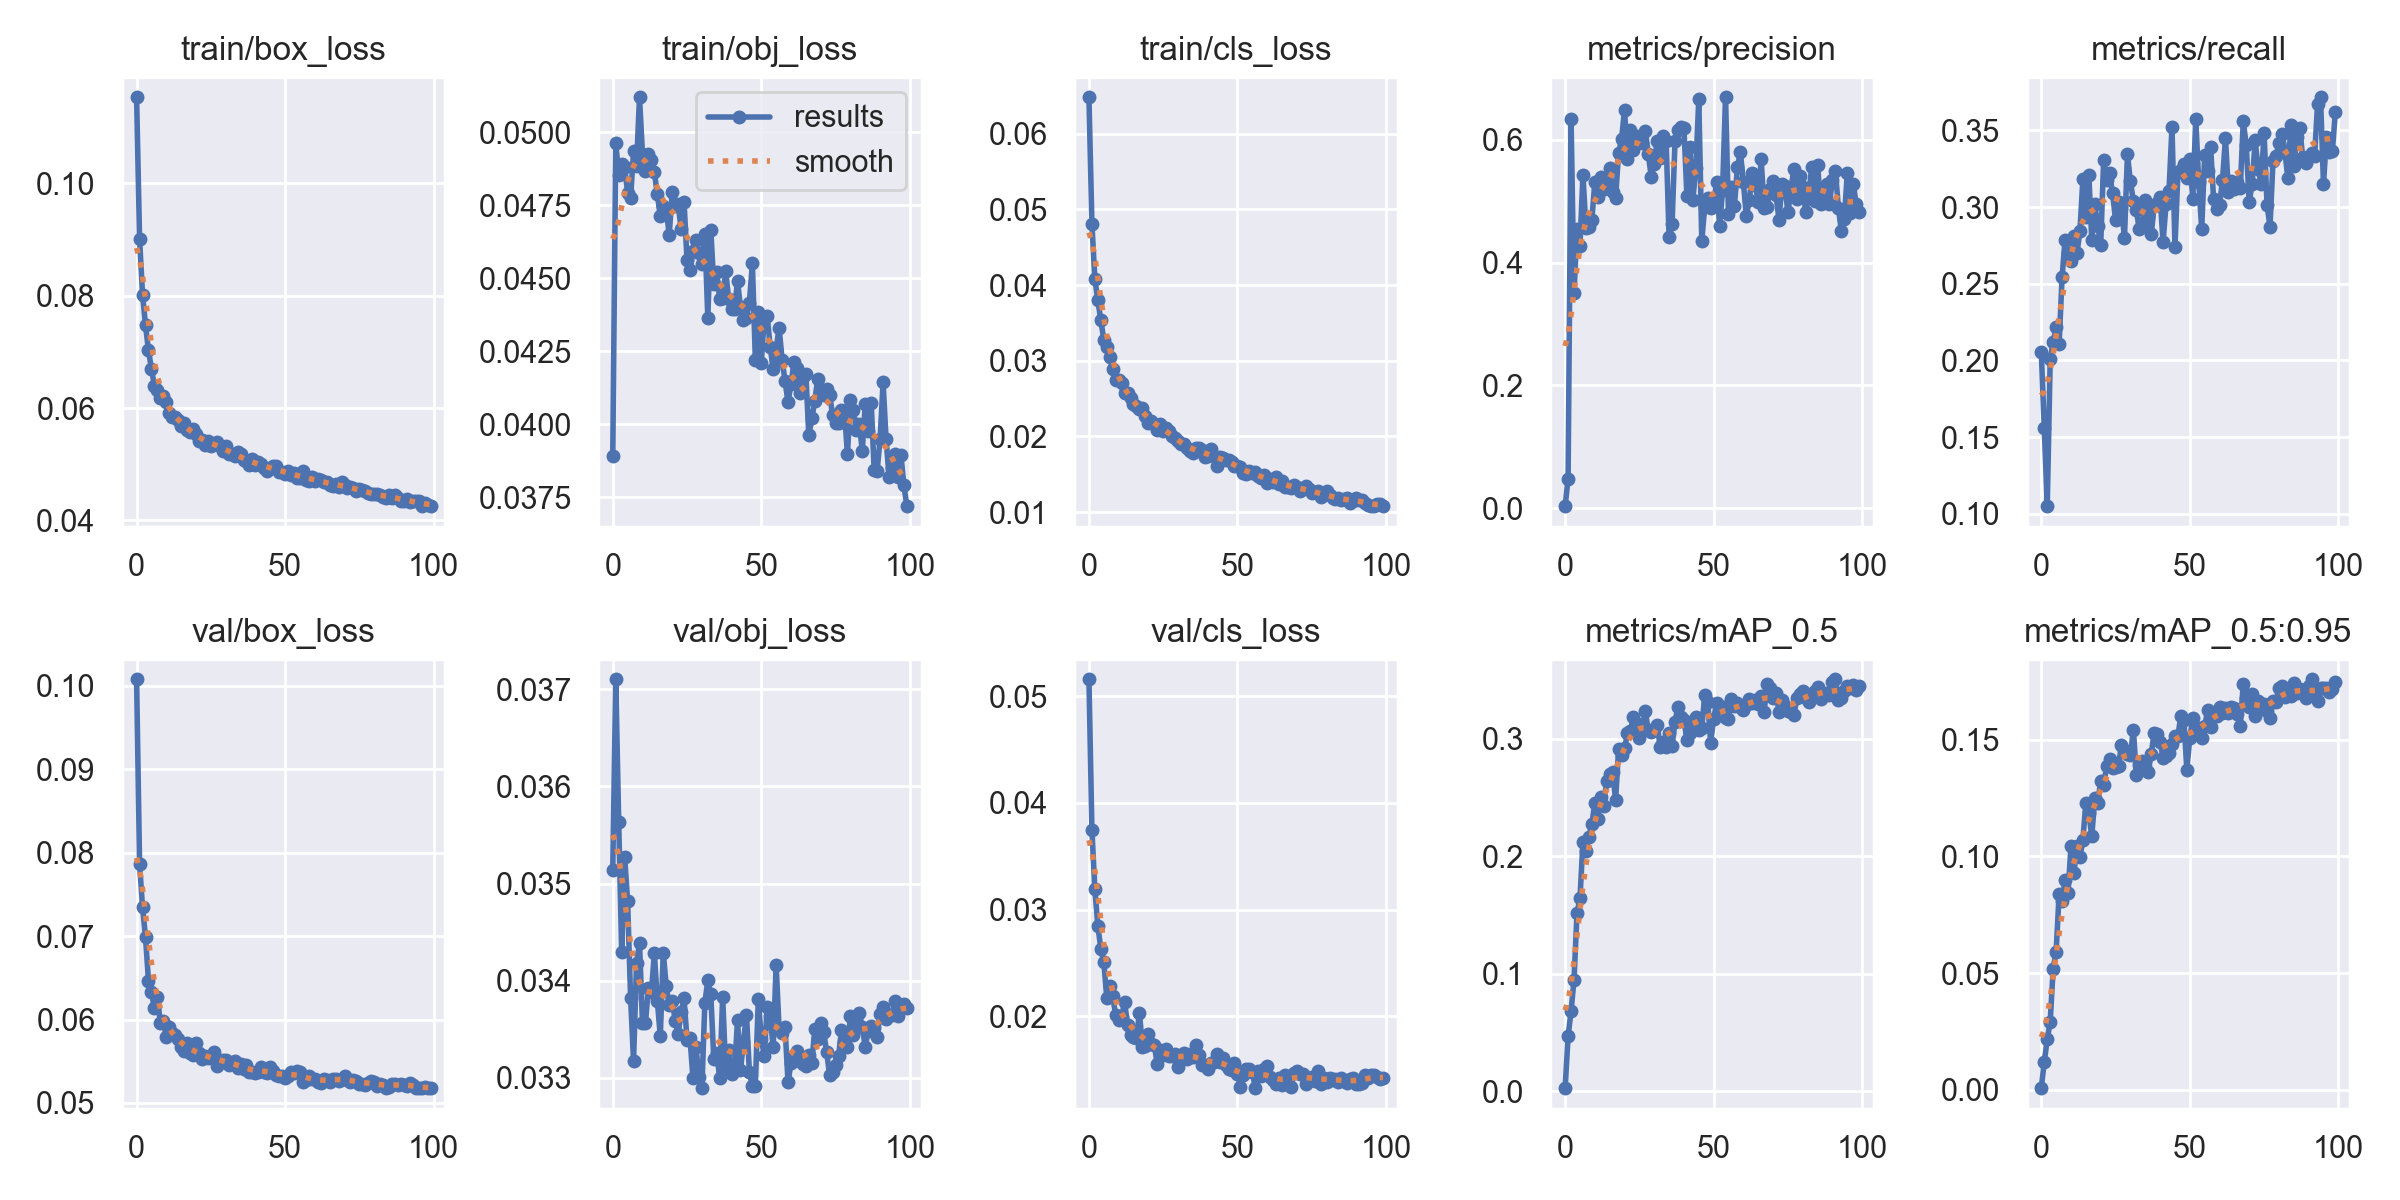

The data file committed next to this chart (first rows):
epoch, train/box_loss, train/obj_loss, train/cls_loss, metrics/precision, metrics/recall, metrics/mAP_0.5, metrics/mAP_0.5:0.95, val/box_loss, val/obj_loss, val/cls_loss, x/lr0, x/lr1, x/lr2
0, 0.1153, 0.03892, 0.0648, 0.003122, 0.2053, 0.002468, 0.0006802, 0.1008, 0.03514, 0.05159, 0.01, 0.01, 0.01
1, 0.09013, 0.04964, 0.0481, 0.048, 0.156, 0.04667, 0.01191, 0.07869, 0.0371, 0.03745, 0.009901, 0.009901, 0.009901
2, 0.0802, 0.04854, 0.04074, 0.6348, 0.1049, 0.068, 0.02155, 0.07347, 0.03563, 0.03188, 0.009802, 0.009802, 0.009802
3, 0.07472, 0.04892, 0.03796, 0.3505, 0.2006, 0.0949, 0.02915, 0.06989, 0.0343, 0.02846, 0.009703, 0.009703, 0.009703
4, 0.07029, 0.0488, 0.03535, 0.4555, 0.2119, 0.1515, 0.05193, 0.06464, 0.03528, 0.02633, 0.009604, 0.009604, 0.009604
5, 0.06696, 0.04792, 0.03273, 0.4279, 0.2215, 0.1642, 0.05919, 0.06325, 0.03482, 0.02509, 0.009505, 0.009505, 0.009505
6, 0.06401, 0.04775, 0.03176, 0.5432, 0.2107, 0.2125, 0.08384, 0.06133, 0.03382, 0.02173, 0.009406, 0.009406, 0.009406
7, 0.06315, 0.04934, 0.03052, 0.4572, 0.2543, 0.2046, 0.08077, 0.06275, 0.03317, 0.02282, 0.009307, 0.009307, 0.009307
8, 0.06178, 0.04884, 0.02895, 0.4588, 0.2787, 0.2167, 0.08972, 0.05956, 0.03418, 0.02185, 0.009208, 0.009208, 0.009208
9, 0.06213, 0.0512, 0.02744, 0.4694, 0.2702, 0.2274, 0.08426, 0.05987, 0.03439, 0.02012, 0.009109, 0.009109, 0.009109
10, 0.06105, 0.04926, 0.02745, 0.5317, 0.2651, 0.2459, 0.1045, 0.05785, 0.03356, 0.01966, 0.00901, 0.00901, 0.00901
11, 0.05905, 0.04869, 0.027, 0.5064, 0.2814, 0.2318, 0.09294, 0.05915, 0.03356, 0.01996, 0.008911, 0.008911, 0.008911
12, 0.05845, 0.04926, 0.0258, 0.5398, 0.2697, 0.2505, 0.1043, 0.05838, 0.03393, 0.02132, 0.008812, 0.008812, 0.008812
13, 0.05847, 0.04906, 0.02578, 0.5209, 0.2842, 0.2433, 0.09965, 0.05813, 0.03388, 0.01916, 0.008713, 0.008713, 0.008713
14, 0.05782, 0.04863, 0.02509, 0.5298, 0.318, 0.2642, 0.1072, 0.05767, 0.03428, 0.01819, 0.008614, 0.008614, 0.008614
15, 0.05677, 0.04788, 0.02424, 0.554, 0.2935, 0.2702, 0.1227, 0.05674, 0.0338, 0.01802, 0.008515, 0.008515, 0.008515
16, 0.05729, 0.04713, 0.02406, 0.5158, 0.3212, 0.2716, 0.1184, 0.05619, 0.03343, 0.01797, 0.008416, 0.008416, 0.008416
17, 0.05609, 0.04748, 0.02363, 0.506, 0.2782, 0.2483, 0.1086, 0.05716, 0.03429, 0.02033, 0.008317, 0.008317, 0.008317
18, 0.0557, 0.04738, 0.02372, 0.579, 0.3017, 0.2913, 0.125, 0.05605, 0.03395, 0.01713, 0.008218, 0.008218, 0.008218
19, 0.05621, 0.04647, 0.02266, 0.6009, 0.2876, 0.2861, 0.123, 0.05571, 0.03375, 0.01717, 0.008119, 0.008119, 0.008119
20, 0.0554, 0.04797, 0.02171, 0.6494, 0.2755, 0.2921, 0.1323, 0.05721, 0.03379, 0.01837, 0.00802, 0.00802, 0.00802
21, 0.05416, 0.04746, 0.02206, 0.5684, 0.3308, 0.3047, 0.1305, 0.05599, 0.03359, 0.01736, 0.007921, 0.007921, 0.007921
22, 0.0543, 0.04754, 0.02163, 0.616, 0.3177, 0.3067, 0.1387, 0.05522, 0.03346, 0.01727, 0.007822, 0.007822, 0.007822
23, 0.05352, 0.0467, 0.02091, 0.5836, 0.3219, 0.3186, 0.1416, 0.05567, 0.03367, 0.01552, 0.007723, 0.007723, 0.007723
24, 0.05421, 0.04761, 0.02169, 0.6064, 0.309, 0.3136, 0.1379, 0.05537, 0.03382, 0.01684, 0.007624, 0.007624, 0.007624
25, 0.05327, 0.04562, 0.0207, 0.5965, 0.2915, 0.3007, 0.1383, 0.05547, 0.03339, 0.01639, 0.007525, 0.007525, 0.007525
26, 0.05368, 0.04527, 0.02107, 0.5945, 0.303, 0.3097, 0.1389, 0.05609, 0.03341, 0.01692, 0.007426, 0.007426, 0.007426
27, 0.05405, 0.04595, 0.02067, 0.6152, 0.2992, 0.3235, 0.1477, 0.05448, 0.033, 0.0163, 0.007327, 0.007327, 0.007327
28, 0.0533, 0.0463, 0.02009, 0.5766, 0.28, 0.3074, 0.1457, 0.05501, 0.03332, 0.01625, 0.007228, 0.007228, 0.007228
29, 0.05242, 0.04586, 0.0198, 0.5397, 0.3344, 0.3061, 0.1437, 0.05516, 0.03301, 0.01649, 0.007129, 0.007129, 0.007129
30, 0.05331, 0.04548, 0.0194, 0.5614, 0.3168, 0.3083, 0.1435, 0.05518, 0.0329, 0.0152, 0.00703, 0.00703, 0.00703
31, 0.05176, 0.0465, 0.019, 0.5988, 0.3039, 0.3117, 0.1543, 0.05457, 0.03377, 0.01619, 0.006931, 0.006931, 0.006931
32, 0.05186, 0.04363, 0.019, 0.5701, 0.2978, 0.2936, 0.135, 0.05482, 0.03401, 0.01659, 0.006832, 0.006832, 0.006832
33, 0.05151, 0.04667, 0.01842, 0.6062, 0.2856, 0.2974, 0.1393, 0.05501, 0.03386, 0.01597, 0.006733, 0.006733, 0.006733
34, 0.0521, 0.04479, 0.01811, 0.5991, 0.289, 0.2935, 0.1409, 0.05424, 0.0332, 0.01645, 0.006634, 0.006634, 0.006634
35, 0.05181, 0.04521, 0.01786, 0.4425, 0.3044, 0.3054, 0.1382, 0.05464, 0.03326, 0.01613, 0.006535, 0.006535, 0.006535
36, 0.0507, 0.04428, 0.01845, 0.4624, 0.2938, 0.2939, 0.1363, 0.05403, 0.033, 0.01732, 0.006436, 0.006436, 0.006436
37, 0.0506, 0.04432, 0.01842, 0.5991, 0.2822, 0.3149, 0.1437, 0.05452, 0.03384, 0.01638, 0.006337, 0.006337, 0.006337
38, 0.04986, 0.04524, 0.01821, 0.6166, 0.3009, 0.3275, 0.153, 0.05367, 0.03309, 0.01543, 0.006238, 0.006238, 0.006238
39, 0.05099, 0.0443, 0.01733, 0.6215, 0.3026, 0.3189, 0.1525, 0.05377, 0.03329, 0.01546, 0.006139, 0.006139, 0.006139
40, 0.04996, 0.04394, 0.01741, 0.6194, 0.3064, 0.3164, 0.1492, 0.05356, 0.03304, 0.01501, 0.00604, 0.00604, 0.00604
41, 0.05038, 0.04395, 0.01833, 0.5091, 0.2771, 0.2996, 0.1422, 0.05373, 0.03308, 0.01563, 0.005941, 0.005941, 0.005941
42, 0.05007, 0.0449, 0.01744, 0.5887, 0.3019, 0.3054, 0.1431, 0.05436, 0.03359, 0.01567, 0.005842, 0.005842, 0.005842
43, 0.0493, 0.04401, 0.01612, 0.5026, 0.3108, 0.313, 0.1443, 0.05369, 0.03308, 0.01644, 0.005743, 0.005743, 0.005743
44, 0.04882, 0.04357, 0.01734, 0.5541, 0.3525, 0.3189, 0.148, 0.05355, 0.03337, 0.01573, 0.005644, 0.005644, 0.005644
45, 0.04936, 0.04364, 0.01708, 0.6665, 0.274, 0.308, 0.1517, 0.05426, 0.03365, 0.0161, 0.005545, 0.005545, 0.005545
46, 0.04969, 0.04417, 0.01695, 0.4355, 0.3229, 0.3094, 0.1518, 0.05379, 0.03306, 0.01546, 0.005446, 0.005446, 0.005446
47, 0.04966, 0.04551, 0.01691, 0.4911, 0.3241, 0.3372, 0.1603, 0.05334, 0.03291, 0.01502, 0.005347, 0.005347, 0.005347
48, 0.04859, 0.0422, 0.01659, 0.5051, 0.3281, 0.3318, 0.1585, 0.05327, 0.03292, 0.01498, 0.005248, 0.005248, 0.005248
49, 0.04867, 0.04384, 0.01611, 0.4891, 0.3187, 0.297, 0.1371, 0.05323, 0.03381, 0.01561, 0.005149, 0.005149, 0.005149
50, 0.04829, 0.0421, 0.01614, 0.4955, 0.3313, 0.3173, 0.1507, 0.05303, 0.0334, 0.01459, 0.00505, 0.00505, 0.00505
51, 0.04885, 0.04363, 0.01592, 0.5323, 0.305, 0.3305, 0.1595, 0.05328, 0.03323, 0.0134, 0.004951, 0.004951, 0.004951
52, 0.0481, 0.0437, 0.01516, 0.46, 0.3573, 0.3268, 0.1543, 0.05377, 0.03373, 0.01452, 0.004852, 0.004852, 0.004852
53, 0.04842, 0.04264, 0.015, 0.5181, 0.3162, 0.3271, 0.155, 0.05363, 0.03363, 0.01503, 0.004753, 0.004753, 0.004753
54, 0.04761, 0.04187, 0.01543, 0.6696, 0.2855, 0.3181, 0.1507, 0.05379, 0.03332, 0.01502, 0.004654, 0.004654, 0.004654
55, 0.04758, 0.04258, 0.01521, 0.4787, 0.3338, 0.3167, 0.1556, 0.05371, 0.03416, 0.01478, 0.004555, 0.004555, 0.004555
56, 0.04872, 0.04331, 0.01528, 0.5229, 0.3237, 0.3338, 0.1626, 0.0525, 0.0335, 0.01325, 0.004456, 0.004456, 0.004456
57, 0.04725, 0.04221, 0.01476, 0.4922, 0.3394, 0.3278, 0.1554, 0.0527, 0.03346, 0.01488, 0.004357, 0.004357, 0.004357
58, 0.04696, 0.04148, 0.01448, 0.5556, 0.3053, 0.3303, 0.1604, 0.05326, 0.03352, 0.01443, 0.004258, 0.004258, 0.004258
59, 0.04772, 0.04075, 0.01488, 0.58, 0.2985, 0.3269, 0.1601, 0.05285, 0.03296, 0.01503, 0.004159, 0.004159, 0.004159
... 40 more rows
